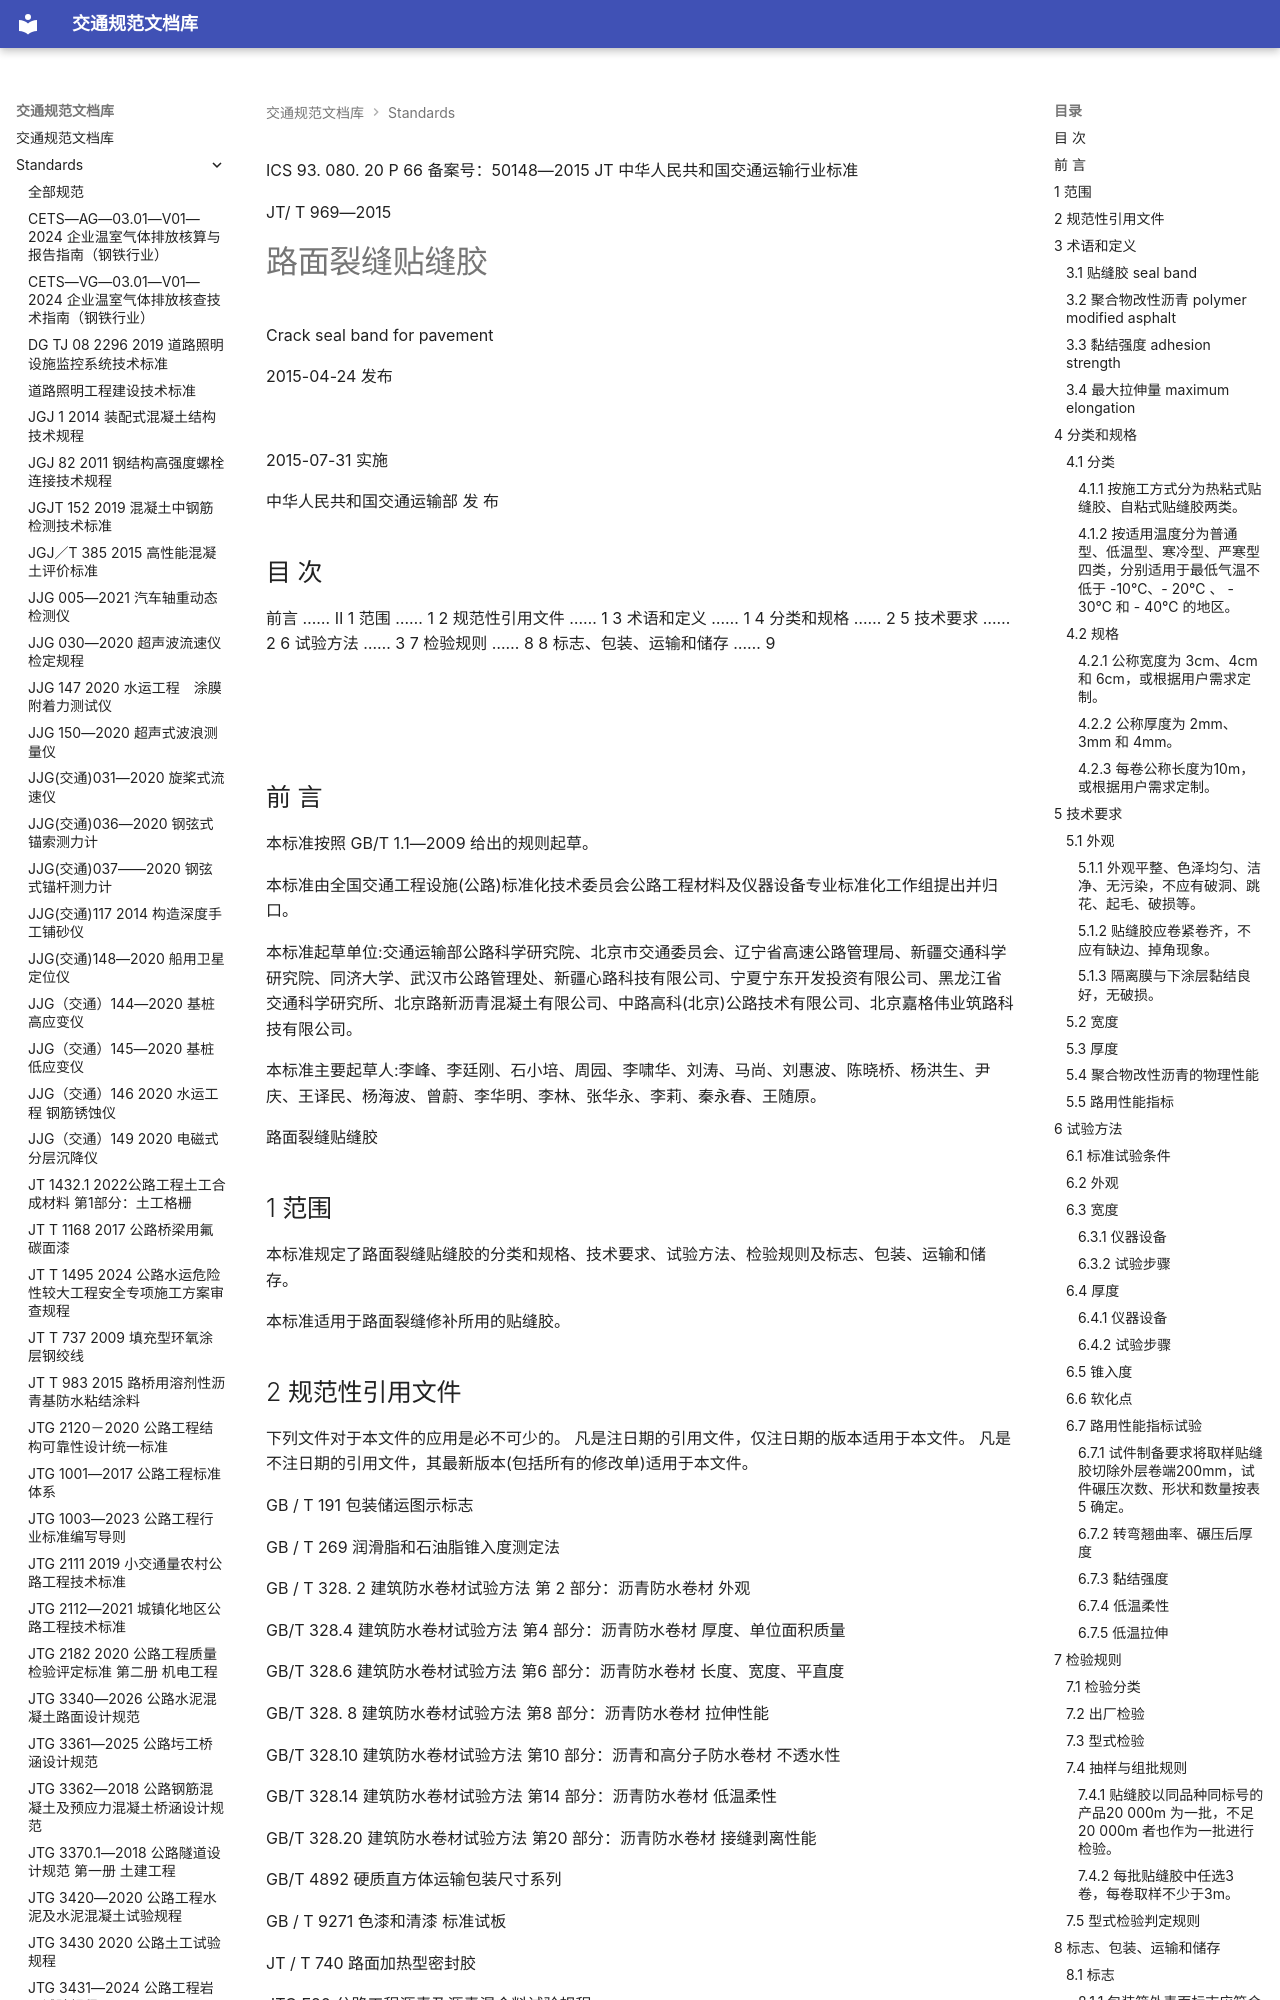

repository: 13lu14/standards-site- · page: standards/JTT 969-2015 路面裂缝贴缝胶/index.html · generator: mkdocs

ICS 93. 080. 20 P 66 备案号：50148—2015
JT
 中华人民共和国交通运输行业标准

JT/ T 969—2015

# 路面裂缝贴缝胶

 Crack seal band for pavement

2015-04-24 发布

![](images/JTT%20969-2015%20%E8%B7%AF%E9%9D%A2%E8%A3%82%E7%BC%9D%E8%B4%B4%E7%BC%9D%E8%83%B6.assets/0ec64ece1e5c119a0804ab009aea85cf3d301574faaaad39e5d53f82b81a8fa1.jpg)

2015-07-31 实施

 中华人民共和国交通运输部 发 布

<!-- 封面 -->

## 目 次

前言 …… Ⅱ
1 范围 …… 1
2 规范性引用文件 …… 1
3 术语和定义 …… 1
4 分类和规格 …… 2
5 技术要求 …… 2
6 试验方法 …… 3
7 检验规则 …… 8
8 标志、包装、运输和储存 …… 9

![](images/JTT%20969-2015%20%E8%B7%AF%E9%9D%A2%E8%A3%82%E7%BC%9D%E8%B4%B4%E7%BC%9D%E8%83%B6.assets/36f39fa5fe4b6f0b5107469cbbb7f23ac07b546482107fdf4a00fc7faa21d6d9.jpg)

![](images/JTT%20969-2015%20%E8%B7%AF%E9%9D%A2%E8%A3%82%E7%BC%9D%E8%B4%B4%E7%BC%9D%E8%83%B6.assets/37be34680ada2e19f16bc0c72daf87a658ae91b260597c8259b31730925f452e.jpg)

<!-- 第 Ⅰ 页 -->

## 前 言

本标准按照 GB/T 1.1—2009 给出的规则起草。

本标准由全国交通工程设施(公路)标准化技术委员会公路工程材料及仪器设备专业标准化工作组提出并归口。

本标准起草单位:交通运输部公路科学研究院、北京市交通委员会、辽宁省高速公路管理局、新疆交通科学研究院、同济大学、武汉市公路管理处、新疆心路科技有限公司、宁夏宁东开发投资有限公司、黑龙江省交通科学研究所、北京路新沥青混凝土有限公司、中路高科(北京)公路技术有限公司、北京嘉格伟业筑路科技有限公司。

本标准主要起草人:李峰、李廷刚、石小培、周园、李啸华、刘涛、马尚、刘惠波、陈晓桥、杨洪生、尹庆、王译民、杨海波、曾蔚、李华明、李林、张华永、李莉、秦永春、王随原。

<!-- 第 Ⅱ 页 -->

 路面裂缝贴缝胶

## 1 范围

本标准规定了路面裂缝贴缝胶的分类和规格、技术要求、试验方法、检验规则及标志、包装、运输和储存。

本标准适用于路面裂缝修补所用的贴缝胶。

## 2 规范性引用文件

下列文件对于本文件的应用是必不可少的。 凡是注日期的引用文件，仅注日期的版本适用于本文件。 凡是不注日期的引用文件，其最新版本(包括所有的修改单)适用于本文件。

GB / T 191 包装储运图示标志

GB / T 269 润滑脂和石油脂锥入度测定法

GB / T 328. 2 建筑防水卷材试验方法 第 2 部分：沥青防水卷材 外观

GB/T 328.4 建筑防水卷材试验方法 第4 部分：沥青防水卷材 厚度、单位面积质量

GB/T 328.6 建筑防水卷材试验方法 第6 部分：沥青防水卷材 长度、宽度、平直度

GB/T 328. 8 建筑防水卷材试验方法 第8 部分：沥青防水卷材 拉伸性能

GB/T 328.10 建筑防水卷材试验方法 第10 部分：沥青和高分子防水卷材 不透水性

GB/T 328.14 建筑防水卷材试验方法 第14 部分：沥青防水卷材 低温柔性

GB/T 328.20 建筑防水卷材试验方法 第20 部分：沥青防水卷材 接缝剥离性能

GB/T 4892 硬质直方体运输包装尺寸系列

GB / T 9271 色漆和清漆 标准试板

JT / T 740 路面加热型密封胶

JTG E20 公路工程沥青及沥青混合料试验规程

## 3 术语和定义

下列术语和定义适用于本文件。

### 3.1 贴缝胶 seal band

用于沥青路面裂缝或水泥路面接缝的修补，以聚合物改性沥青，或聚合物改性沥青和胎基布为主要原料的一类材料，又称贴缝带、压缝带等。
